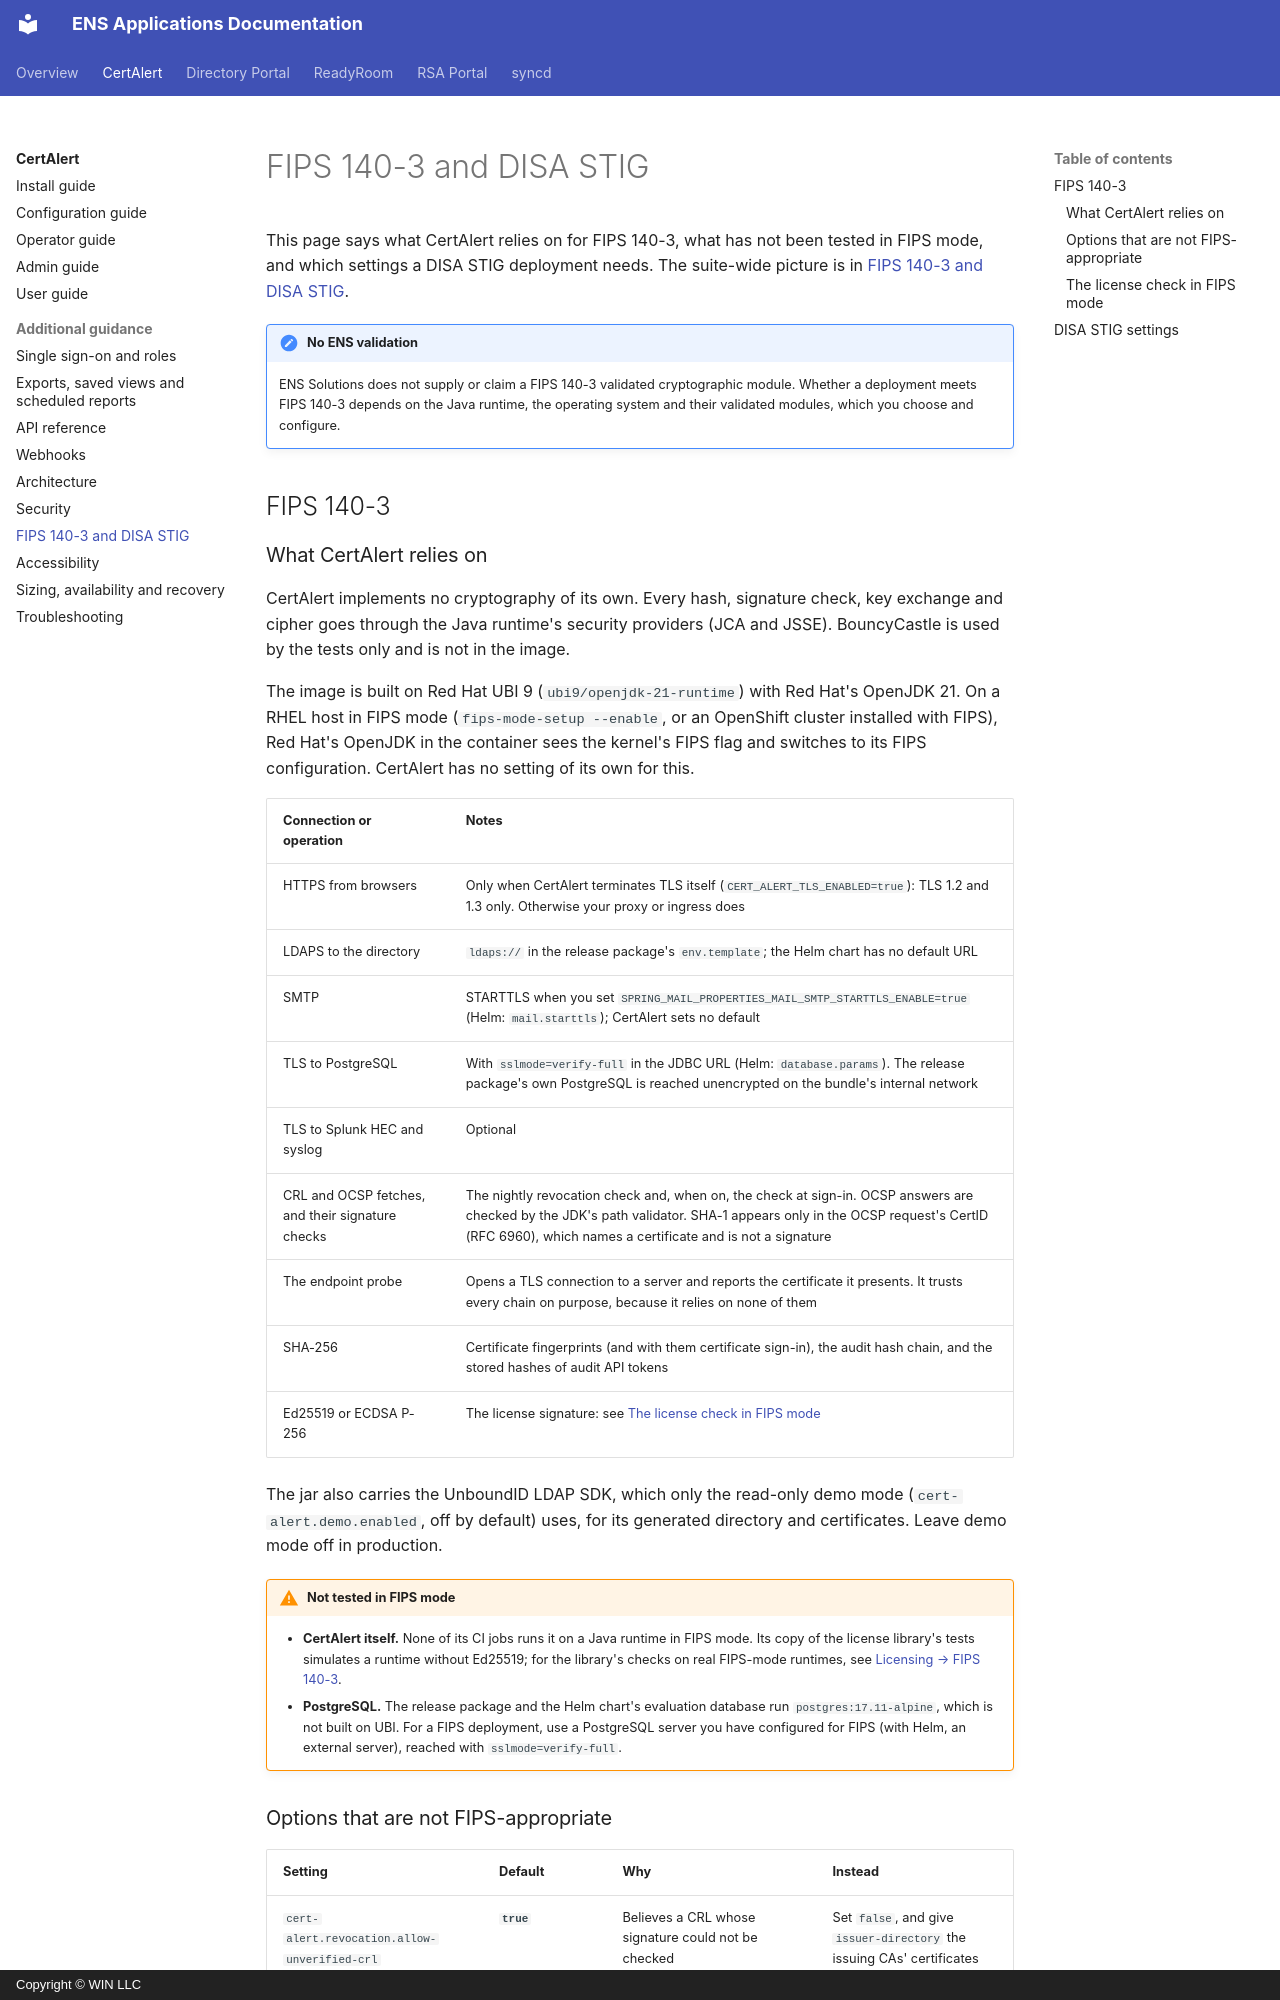

repository: winllc/ens-apps-documentation · page: cert-alert/fips-and-stig/index.html · generator: mkdocs · copyright: Copyright © WIN LLC

# FIPS 140-3 and DISA STIG

This page says what CertAlert relies on for FIPS 140-3, what has not been tested in FIPS mode, and
which settings a DISA STIG deployment needs. The suite-wide picture is in
[FIPS 140-3 and DISA STIG](../fips-and-stig.md).

!!! note "No ENS validation"
    ENS Solutions does not supply or claim a FIPS 140-3 validated cryptographic module. Whether a
    deployment meets FIPS 140-3 depends on the Java runtime, the operating system and their
    validated modules, which you choose and configure.

## FIPS 140-3

### What CertAlert relies on

CertAlert implements no cryptography of its own. Every hash, signature check, key exchange and
cipher goes through the Java runtime's security providers (JCA and JSSE). BouncyCastle is used by
the tests only and is not in the image.

The image is built on Red Hat UBI 9 (`ubi9/openjdk-21-runtime`) with Red Hat's OpenJDK 21. On a
RHEL host in FIPS mode (`fips-mode-setup --enable`, or an OpenShift cluster installed with FIPS),
Red Hat's OpenJDK in the container sees the kernel's FIPS flag and switches to its FIPS
configuration. CertAlert has no setting of its own for this.

| Connection or operation | Notes |
|---|---|
| HTTPS from browsers | Only when CertAlert terminates TLS itself (`CERT_ALERT_TLS_ENABLED=true`): TLS 1.2 and 1.3 only. Otherwise your proxy or ingress does |
| LDAPS to the directory | `ldaps://` in the release package's `env.template`; the Helm chart has no default URL |
| SMTP | STARTTLS when you set `SPRING_MAIL_PROPERTIES_MAIL_SMTP_STARTTLS_ENABLE=true` (Helm: `mail.starttls`); CertAlert sets no default |
| TLS to PostgreSQL | With `sslmode=verify-full` in the JDBC URL (Helm: `database.params`). The release package's own PostgreSQL is reached unencrypted on the bundle's internal network |
| TLS to Splunk HEC and syslog | Optional |
| CRL and OCSP fetches, and their signature checks | The nightly revocation check and, when on, the check at sign-in. OCSP answers are checked by the JDK's path validator. SHA-1 appears only in the OCSP request's CertID (RFC 6960), which names a certificate and is not a signature |
| The endpoint probe | Opens a TLS connection to a server and reports the certificate it presents. It trusts every chain on purpose, because it relies on none of them |
| SHA-256 | Certificate fingerprints (and with them certificate sign-in), the audit hash chain, and the stored hashes of audit API tokens |
| Ed25519 or ECDSA P-256 | The license signature: see [The license check in FIPS mode](#the-license-check-in-fips-mode) |

The jar also carries the UnboundID LDAP SDK, which only the read-only demo mode
(`cert-alert.demo.enabled`, off by default) uses, for its generated directory and certificates.
Leave demo mode off in production.

!!! warning "Not tested in FIPS mode"
    - **CertAlert itself.** None of its CI jobs runs it on a Java runtime in FIPS mode. Its copy
      of the license library's tests simulates a runtime without Ed25519; for the library's checks
      on real FIPS-mode runtimes, see [Licensing → FIPS 140-3](../licensing.md#fips-140-3).
    - **PostgreSQL.** The release package and the Helm chart's evaluation database run
      `postgres:17.11-alpine`, which is not built on UBI. For a FIPS deployment, use a PostgreSQL
      server you have configured for FIPS (with Helm, an external server), reached with
      `sslmode=verify-full`.
